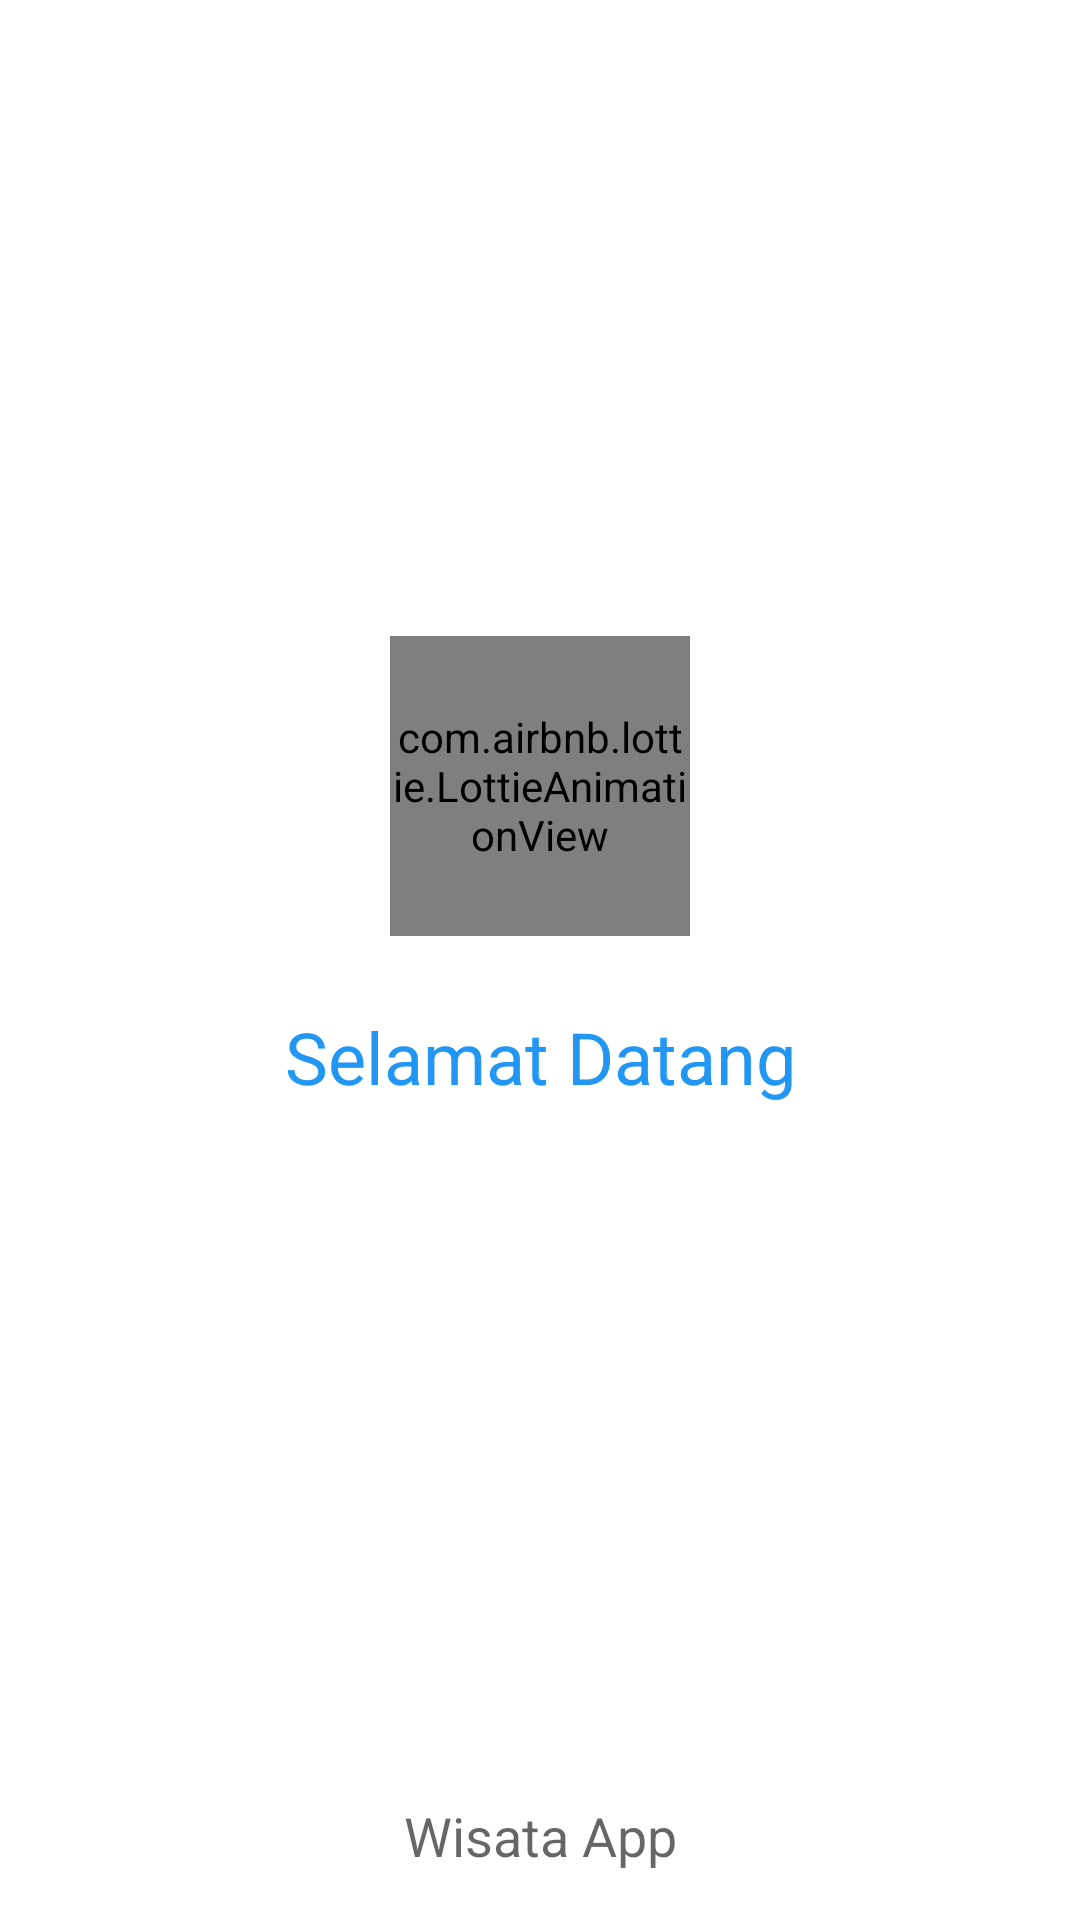

Layout XML and referenced resources for this Android screen:
<!-- AndroidManifest.xml: application theme Theme.WisataApp -->
<!-- res/layout/activity_splash.xml -->
<?xml version="1.0" encoding="utf-8"?>
<androidx.constraintlayout.widget.ConstraintLayout
    xmlns:android="http://schemas.android.com/apk/res/android"
    xmlns:app="http://schemas.android.com/apk/res-auto"
    xmlns:tools="http://schemas.android.com/tools"
    android:layout_width="match_parent"
    android:layout_height="match_parent"
    tools:context=".ui.splash.SplashActivity">

    <com.airbnb.lottie.LottieAnimationView
        android:id="@+id/imageView2"
        android:layout_width="100dp"
        android:layout_height="100dp"
        android:layout_marginBottom="8dp"
        app:layout_constraintBottom_toTopOf="@+id/guideline2"
        app:layout_constraintEnd_toEndOf="parent"
        app:layout_constraintStart_toStartOf="parent"
        app:lottie_autoPlay="true"
        app:lottie_loop="true"
        app:lottie_rawRes="@raw/loading_animate" />

    <TextView
        android:id="@+id/textView2"
        android:layout_width="0dp"
        android:layout_height="wrap_content"
        android:layout_marginStart="32dp"
        android:layout_marginTop="16dp"
        android:layout_marginEnd="32dp"
        android:gravity="center"
        android:text="@string/txt_lbl_welcome"
        android:textAppearance="@style/TextAppearance.MaterialComponents.Headline5"
        android:textColor="@color/colorPrimary"
        app:layout_constraintEnd_toEndOf="parent"
        app:layout_constraintStart_toStartOf="parent"
        app:layout_constraintTop_toTopOf="@+id/guideline2" />

    <androidx.constraintlayout.widget.Guideline
        android:id="@+id/guideline2"
        android:layout_width="wrap_content"
        android:layout_height="wrap_content"
        android:orientation="horizontal"
        app:layout_constraintGuide_percent="0.5" />

    <TextView
        android:id="@+id/txt_lbl_version_name"
        android:layout_width="wrap_content"
        android:layout_height="wrap_content"
        android:layout_marginBottom="16dp"
        android:textAppearance="@style/TextAppearance.AppCompat.Medium"
        app:layout_constraintBottom_toBottomOf="parent"
        app:layout_constraintEnd_toEndOf="parent"
        app:layout_constraintStart_toStartOf="parent"
        android:text="@string/txt_wisata_app" />
</androidx.constraintlayout.widget.ConstraintLayout>
<!-- resources referenced by this layout -->
<resources>
  <color name="colorPrimary">#2196f3</color>
  <string name="txt_lbl_welcome">Selamat Datang</string>
  <string name="txt_wisata_app">Wisata App</string>
  <style name="Theme.WisataApp" parent="Theme.MaterialComponents.DayNight.NoActionBar">
          
          <item name="colorPrimary">@color/colorPrimary</item>
          <item name="colorPrimaryVariant">@color/colorPrimaryDark</item>
          <item name="colorOnPrimary">@color/lightText</item>
          
          <item name="colorSecondary">@color/colorGreen</item>
          <item name="colorSecondaryVariant">@color/colorAccent</item>
          <item name="colorOnSecondary">@color/textPrimary</item>
          
          <item name="android:statusBarColor" tools:targetApi="l">?attr/colorPrimaryVariant</item>
          
      </style>
  <color name="colorPrimaryDark">#0069c0</color>
  <color name="lightText">#B7E4E7EA</color>
  <color name="colorGreen">#27AE60</color>
  <color name="colorAccent">#FFC107</color>
  <color name="textPrimary">#000000</color>
</resources>
